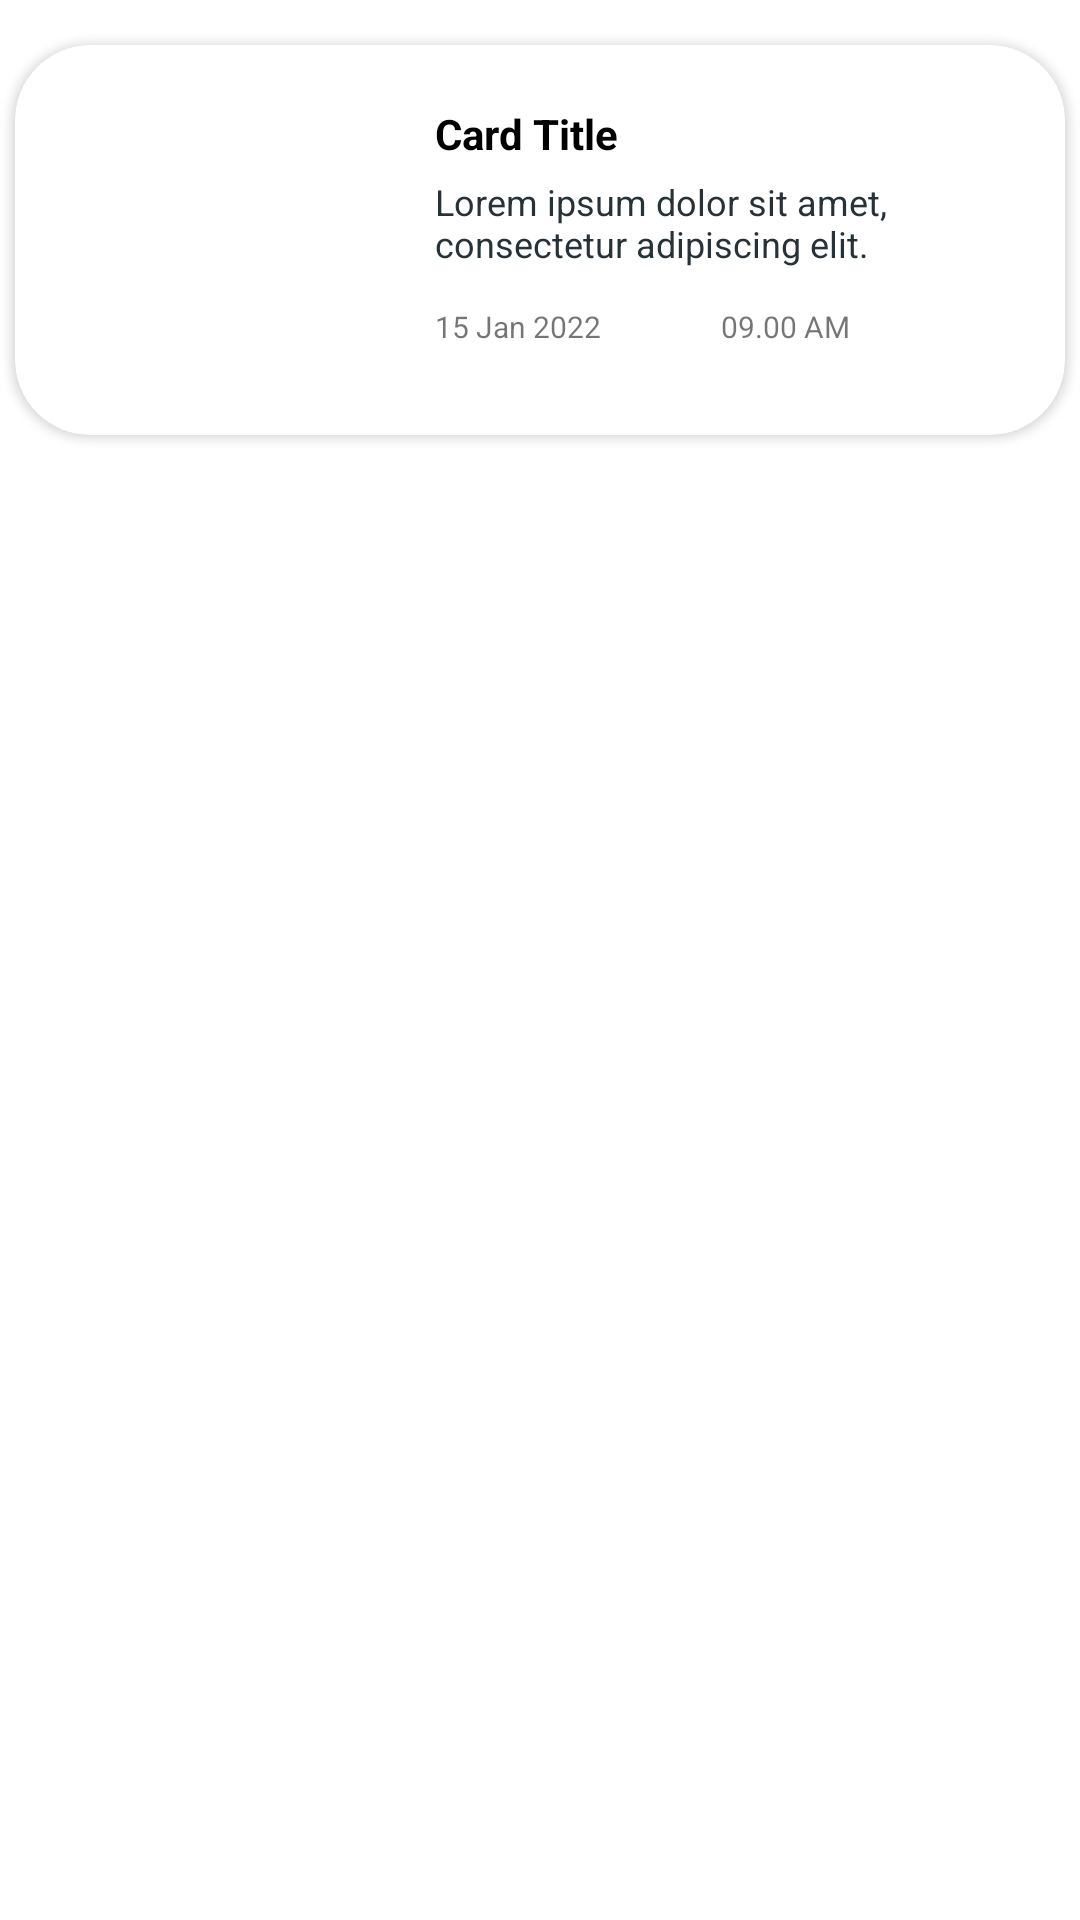

Reconstruct the res/layout file that produces this screen, plus the resources it refers to.
<!-- AndroidManifest.xml: application theme Theme.Desain -->
<!-- res/layout/fragment_five.xml -->
<?xml version="1.0" encoding="utf-8"?>
<layout xmlns:tools="http://schemas.android.com/tools"
    xmlns:android="http://schemas.android.com/apk/res/android"
    xmlns:app="http://schemas.android.com/apk/res-auto">


<androidx.constraintlayout.widget.ConstraintLayout
    android:layout_width="match_parent"
    android:layout_height="match_parent"
    tools:context=".FiveFragment">

    <ImageView
        android:layout_width="match_parent"
        android:layout_height="match_parent"
        android:background="@mipmap/img"/>

    <androidx.cardview.widget.CardView
        android:id="@+id/cardView2"
        android:layout_width="350dp"
        android:layout_height="130dp"
        android:layout_marginTop="15dp"
        app:cardCornerRadius="25dp"
        app:layout_constraintEnd_toEndOf="parent"
        app:layout_constraintStart_toStartOf="parent"
        app:layout_constraintTop_toTopOf="parent">

        <androidx.constraintlayout.widget.ConstraintLayout
            android:layout_width="match_parent"
            android:layout_height="match_parent">

            <ImageView
                android:id="@+id/imageView8"
                android:layout_width="90dp"
                android:layout_height="90dp"
                android:layout_marginStart="30dp"
                android:layout_marginTop="20dp"
                android:src="@drawable/img_5"
                app:layout_constraintStart_toStartOf="parent"
                app:layout_constraintTop_toTopOf="parent" />

            <TextView
                android:id="@+id/textView7"
                android:layout_width="wrap_content"
                android:layout_height="wrap_content"
                android:layout_marginStart="20dp"
                android:text="Card Title"
                android:textColor="@color/black"
                android:textSize="14sp"
                android:textStyle="bold"
                app:layout_constraintStart_toEndOf="@+id/imageView8"
                app:layout_constraintTop_toTopOf="@+id/imageView8" />

            <TextView
                android:id="@+id/textView8"
                android:layout_width="166dp"
                android:layout_height="38dp"
                android:layout_marginTop="5dp"
                android:text="Lorem ipsum dolor sit amet, consectetur adipiscing elit."
                android:textColor="#263238"
                android:textSize="12sp"
                app:layout_constraintStart_toStartOf="@+id/textView7"
                app:layout_constraintTop_toBottomOf="@+id/textView7" />

            <TextView
                android:id="@+id/textView9"
                android:layout_width="wrap_content"
                android:layout_height="wrap_content"
                android:layout_marginTop="5dp"
                android:text="15 Jan 2022"
                android:textSize="10sp"
                app:layout_constraintStart_toStartOf="@+id/textView8"
                app:layout_constraintTop_toBottomOf="@+id/textView8" />

            <TextView
                android:id="@+id/textView10"
                android:layout_width="wrap_content"
                android:layout_height="wrap_content"
                android:layout_marginStart="40dp"
                android:text="09.00 AM"
                android:textSize="10sp"
                app:layout_constraintStart_toEndOf="@+id/textView9"
                app:layout_constraintTop_toTopOf="@+id/textView9" />

        </androidx.constraintlayout.widget.ConstraintLayout>

    </androidx.cardview.widget.CardView>



</androidx.constraintlayout.widget.ConstraintLayout>
</layout>
<!-- resources referenced by this layout -->
<resources>
  <color name="black">#FF000000</color>
  <!-- mipmap img: png bitmap (drawable, 21926 bytes) -->
  <style name="Theme.Desain" parent="Theme.MaterialComponents.DayNight.DarkActionBar">
          
          <item name="colorPrimary">#FF6700</item>
          <item name="colorPrimaryVariant">#FF6700</item>
          <item name="colorOnPrimary">@color/white</item>
          
          <item name="colorSecondary">@color/teal_200</item>
          <item name="colorSecondaryVariant">@color/teal_700</item>
          <item name="colorOnSecondary">@color/black</item>
          
          <item name="android:statusBarColor" tools:targetApi="l">?attr/colorPrimaryVariant</item>
          
      </style>
  <color name="white">#FFFFFFFF</color>
  <color name="teal_200">#FF03DAC5</color>
  <color name="teal_700">#FF018786</color>
</resources>
